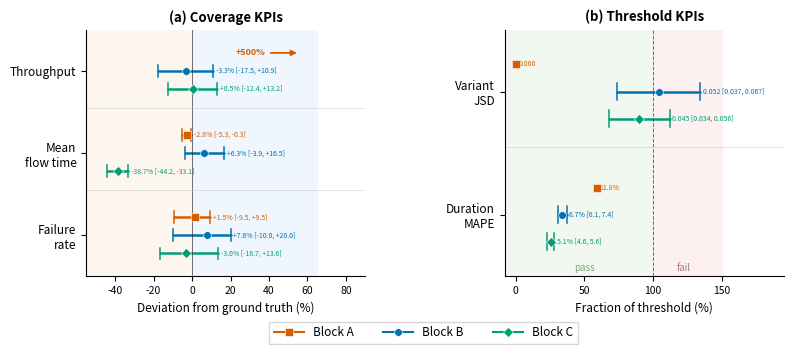

Recreate this plot in Python.
import matplotlib.pyplot as plt
import numpy as np

colors = {'A': '#D55E00', 'B': '#0072B2', 'C': '#009E73'}
markers = {'A': 's', 'B': 'o', 'C': 'D'}
block_labels = ['A', 'B', 'C']
offsets = {'A': 0.22, 'B': 0.0, 'C': -0.22}

# ===== COVERAGE KPIs: (point %, CI_lo %, CI_hi %) =====
# Throughput: A=+500%, B=−3.3%, C=+0.5%
tp_A = (500, 500, 500)
tp_B = (-3.3, -17.5, 10.9)
tp_C = (0.5, -12.4, 13.2)

# Mean flow time: A=−2.8%, B=+6.3%, C=−38.7%
ft_A = (-2.8, -5.3, -0.3)
ft_B = (6.3, -3.9, 16.5)
ft_C = (-38.7, -44.2, -33.1)

# Failure rate: A=+1.5%, B=+7.6%, C=−3.0%
fr_A = (1.5, -9.5, 9.5)
fr_B = (7.6, -10.0, 20.0)
fr_C = (-3.0, -16.7, 13.6)

# ===== THRESHOLD KPIs: (point, CI_lo, CI_hi) absolute =====
# Variant JSD (threshold = 0.05): A=0.000, B=0.052, C=0.045
jsd_A = (0.000, None, None)
jsd_B = (0.052, 0.037, 0.067)
jsd_C = (0.045, 0.034, 0.056)

# Duration MAPE % (threshold = 20%): A=11.8%, B=6.7%, C=5.1%
mape_A = (11.8, None, None)
mape_B = (6.7, 6.1, 7.4)
mape_C = (5.1, 4.6, 5.6)

jsd_t, mape_t = 0.05, 20.0

def nt(v, t):
    return (v / t) * 100 if v is not None else None

fig, (ax1, ax2) = plt.subplots(1, 2, figsize=(9.0, 3.2),
                                gridspec_kw={'width_ratios': [1, 1], 'wspace': 0.5})

def plot_entry(ax, y, pt, lo, hi, blk):
    col, mk = colors[blk], markers[blk]
    if lo is not None and hi is not None:
        ax.plot([lo, hi], [y, y], color=col, linewidth=1.8, solid_capstyle='round')
        cap_h = 0.07
        ax.plot([lo, lo], [y - cap_h, y + cap_h], color=col, linewidth=1.1)
        ax.plot([hi, hi], [y - cap_h, y + cap_h], color=col, linewidth=1.1)
    ax.plot(pt, y, marker=mk, color=col, markersize=5.5,
            markeredgecolor='white', markeredgewidth=0.4, zorder=5)

def fmt_cov(pt, lo, hi):
    """Format coverage label: point [lo, hi] in %."""
    sign = '+' if pt > 0 else ''
    if lo is not None and hi is not None and not (lo == pt and hi == pt):
        return f'{sign}{pt:.1f}% [{lo:+.1f}, {hi:+.1f}]'
    return f'{sign}{pt:.1f}%'

def fmt_thresh_abs(pt, lo, hi, is_pct=False):
    """Format threshold label with absolute values."""
    if is_pct:
        if lo is not None and hi is not None:
            return f'{pt:.1f}% [{lo:.1f}, {hi:.1f}]'
        return f'{pt:.1f}%'
    else:
        if lo is not None and hi is not None:
            return f'{pt:.3f} [{lo:.3f}, {hi:.3f}]'
        return f'{pt:.3f}'

# ======= LEFT PANEL =======
coverage = {
    'Failure\nrate':   [fr_A, fr_B, fr_C],
    'Mean\nflow time': [ft_A, ft_B, ft_C],
    'Throughput':       [tp_A, tp_B, tp_C],
}
knames_c = list(coverage.keys())

ax1.axvspan(-55, 0, color='#fdf6ef', zorder=0)
ax1.axvspan(0, 65, color='#eff6fd', zorder=0)

for i, kpi in enumerate(knames_c):
    for j, blk in enumerate(block_labels):
        pt, lo, hi = coverage[kpi][j]
        y = i + offsets[blk]
        if kpi == 'Throughput' and blk == 'A':
            ax1.annotate('+500%', xy=(56, y), xytext=(38, y),
                         fontsize=6.5, fontweight='bold', color=colors[blk],
                         va='center', ha='right',
                         arrowprops=dict(arrowstyle='-|>', color=colors[blk],
                                        lw=1.3, mutation_scale=8))
            continue
        plot_entry(ax1, y, pt, lo, hi, blk)
        # Annotation
        label = fmt_cov(pt, lo, hi)
        # Place label to the right of the CI endpoint (or point if no CI)
        x_anchor = hi if (hi is not None and hi != pt) else pt
        ax1.text(x_anchor + 1.5, y, label, fontsize=5.0, color=colors[blk],
                 va='center', ha='left', clip_on=True)

ax1.axvline(x=0, color='#333', linewidth=0.7, alpha=0.7)
for i in range(1, len(knames_c)):
    ax1.axhline(y=i - 0.45, color='#ccc', linewidth=0.4)

ax1.set_xlim(-55, 90)
ax1.set_ylim(-0.5, len(knames_c) - 0.5)
ax1.set_yticks(range(len(knames_c)))
ax1.set_yticklabels(knames_c, fontsize=8.5)
ax1.set_xlabel('Deviation from ground truth (%)', fontsize=8.5)
ax1.set_title('(a) Coverage KPIs', fontsize=9.5, fontweight='bold', pad=6)
ax1.tick_params(axis='x', labelsize=7.5)
ax1.spines['top'].set_visible(False)
ax1.spines['right'].set_visible(False)

# ======= RIGHT PANEL =======
# Raw absolute data for annotation
thresh_raw = {
    'Duration\nMAPE': [(mape_A, True), (mape_B, True), (mape_C, True)],
    'Variant\nJSD':   [(jsd_A, False), (jsd_B, False), (jsd_C, False)],
}
thresh_norm = {
    'Duration\nMAPE': [
        (nt(mape_A[0], mape_t), nt(mape_A[1], mape_t), nt(mape_A[2], mape_t)),
        (nt(mape_B[0], mape_t), nt(mape_B[1], mape_t), nt(mape_B[2], mape_t)),
        (nt(mape_C[0], mape_t), nt(mape_C[1], mape_t), nt(mape_C[2], mape_t)),
    ],
    'Variant\nJSD': [
        (nt(jsd_A[0], jsd_t), nt(jsd_A[1], jsd_t), nt(jsd_A[2], jsd_t)),
        (nt(jsd_B[0], jsd_t), nt(jsd_B[1], jsd_t), nt(jsd_B[2], jsd_t)),
        (nt(jsd_C[0], jsd_t), nt(jsd_C[1], jsd_t), nt(jsd_C[2], jsd_t)),
    ],
}
knames_t = list(thresh_norm.keys())

ax2.axvspan(-8, 100, color='#f0f8f0', zorder=0)
ax2.axvspan(100, 150, color='#fdf0f0', zorder=0)

for i, kpi in enumerate(knames_t):
    for j, blk in enumerate(block_labels):
        pt, lo, hi = thresh_norm[kpi][j]
        y = i + offsets[blk]
        if pt is not None:
            plot_entry(ax2, y, pt, lo, hi, blk)
            # Annotation with absolute values
            raw_vals, is_pct = thresh_raw[kpi][j]
            label = fmt_thresh_abs(raw_vals[0], raw_vals[1], raw_vals[2], is_pct)
            x_anchor = hi if (hi is not None) else pt
            ax2.text(x_anchor + 2, y, label, fontsize=5.0, color=colors[blk],
                     va='center', ha='left', clip_on=True)

ax2.axvline(x=100, color='#333', linewidth=0.7, linestyle='--', alpha=0.7)

ax2.text(50, -0.47, 'pass', fontsize=7, ha='center', va='bottom',
         color='#4a8c4a', style='italic', alpha=0.7)
ax2.text(122, -0.47, 'fail', fontsize=7, ha='center', va='bottom',
         color='#8c4a4a', style='italic', alpha=0.7)

ax2.axhline(y=0.55, color='#ccc', linewidth=0.4)

ax2.set_xlim(-8, 195)
ax2.set_ylim(-0.5, len(knames_t) - 0.5)
ax2.set_yticks(range(len(knames_t)))
ax2.set_yticklabels(knames_t, fontsize=8.5)
ax2.set_xlabel('Fraction of threshold (%)', fontsize=8.5)
ax2.set_title('(b) Threshold KPIs', fontsize=9.5, fontweight='bold', pad=6)
ax2.tick_params(axis='x', labelsize=7.5)
ax2.spines['top'].set_visible(False)
ax2.spines['right'].set_visible(False)

# ======= LEGEND =======
legend_handles = [
    plt.Line2D([0], [0], marker=markers[b], color=colors[b], linestyle='-',
               markersize=5.5, markeredgecolor='white', markeredgewidth=0.4,
               label=f'Block {b}', linewidth=1.5)
    for b in block_labels
]
fig.legend(handles=legend_handles, loc='lower center', ncol=3, fontsize=8.5,
           frameon=True, edgecolor='#ccc', fancybox=False,
           bbox_to_anchor=(0.5, -0.12), handlelength=2.5, columnspacing=2.5)

plt.savefig('forest_plot_v3.pdf', bbox_inches='tight', dpi=300)
plt.savefig('forest_plot_v3.png', bbox_inches='tight', dpi=300)
print("Done.")
